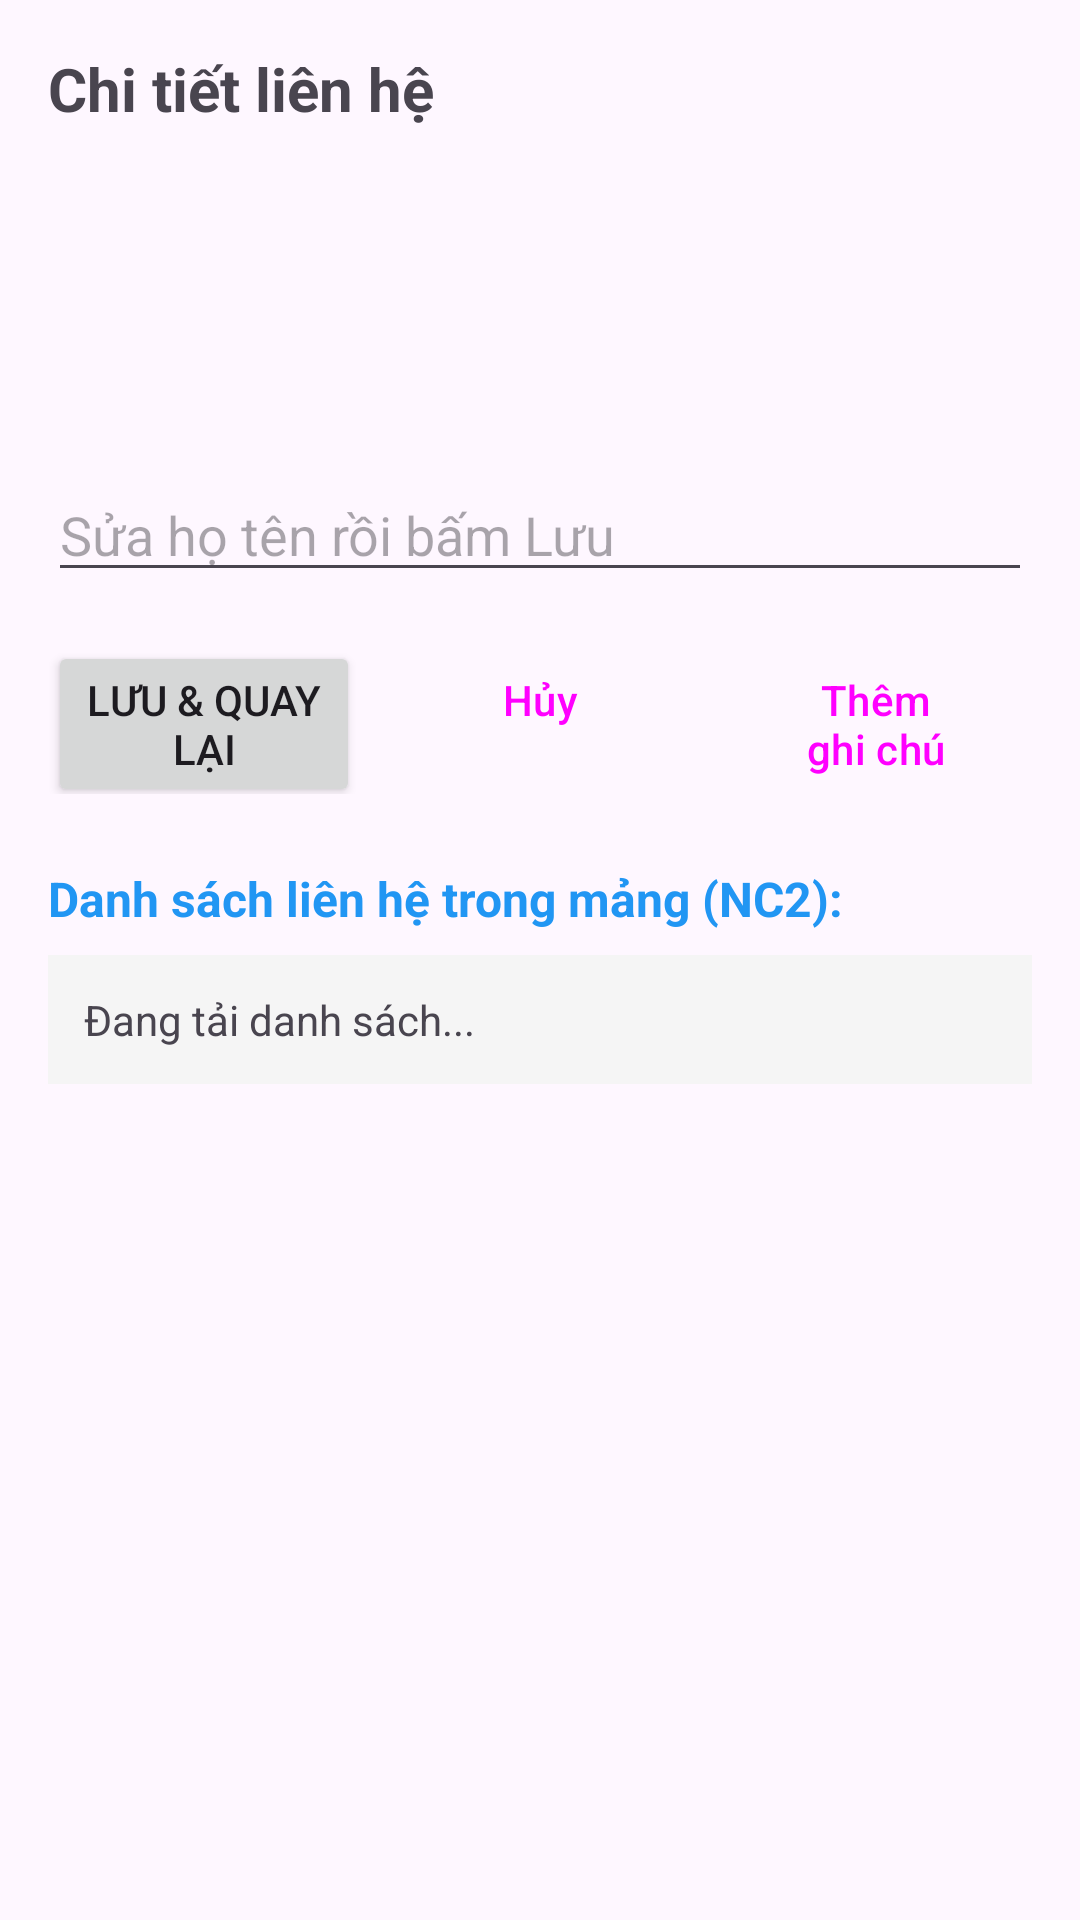

Produce the Android XML layout that renders to this screen, including the resource entries it uses.
<!-- AndroidManifest.xml: application theme Theme.A5_231A010603 -->
<!-- res/layout/activity_detail.xml -->
<?xml version="1.0" encoding="utf-8"?>
<LinearLayout xmlns:android="http://schemas.android.com/apk/res/android"
    android:id="@+id/main"
    android:layout_width="match_parent"
    android:layout_height="match_parent"
    android:orientation="vertical"
    android:padding="16dp">

    <TextView
        android:layout_width="wrap_content"
        android:layout_height="wrap_content"
        android:text="@string/detail_title"
        android:textSize="20sp"
        android:textStyle="bold" />

    <TextView
        android:id="@+id/tvThongTin"
        android:layout_width="match_parent"
        android:layout_height="wrap_content"
        android:layout_marginTop="16dp"
        android:lineSpacingExtra="4dp"
        android:textSize="16sp" />

    <TextView
        android:id="@+id/tvNguoiGui"
        android:layout_width="match_parent"
        android:layout_height="wrap_content"
        android:layout_marginTop="8dp"
        android:textSize="13sp" />
    <TextView
        android:id="@+id/tvGhiChu"
        android:layout_width="match_parent"
        android:layout_height="wrap_content"
        android:layout_marginTop="8dp"
        android:textSize="13sp"/>

    <EditText
        android:id="@+id/edtHoTenMoi"
        android:layout_width="match_parent"
        android:layout_height="wrap_content"
        android:layout_marginTop="24dp"
        android:hint="@string/hint_new_name"
        android:importantForAutofill="no"
        android:inputType="textPersonName" />

    <LinearLayout
        android:layout_width="match_parent"
        android:layout_height="wrap_content"
        android:layout_marginTop="12dp"
        android:orientation="horizontal">

        <Button
            android:id="@+id/btnLuu"
            android:layout_width="0dp"
            android:layout_height="wrap_content"
            android:layout_weight="1"
            android:text="@string/save_back" />

        <Button
            android:id="@+id/btnHuy"
            style="?attr/materialButtonOutlinedStyle"
            android:layout_width="0dp"
            android:layout_height="wrap_content"
            android:layout_marginStart="8dp"
            android:layout_weight="1"
            android:text="@string/cancel" />
        <Button
            android:id="@+id/btnThemGhiChu"
            style="?attr/materialButtonOutlinedStyle"
            android:layout_width="0dp"
            android:layout_height="wrap_content"
            android:layout_marginStart="8dp"
            android:layout_weight="1"
            android:text="@string/btnThemghichu"
            />

    </LinearLayout>
    <TextView
        android:layout_width="wrap_content"
        android:layout_height="wrap_content"
        android:layout_marginTop="24dp"
        android:text="Danh sách liên hệ trong mảng (NC2):"
        android:textSize="16sp"
        android:textStyle="bold"
        android:textColor="#2196F3" /> 

    
    <TextView
        android:id="@+id/tvDanhSach"
        android:layout_width="match_parent"
        android:layout_height="wrap_content"
        android:layout_marginTop="8dp"
        android:background="#F5F5F5"
        android:padding="12dp"
        android:textSize="14sp"
        android:text="Đang tải danh sách..." />
</LinearLayout>
<!-- resources referenced by this layout -->
<resources>
  <string name="btnThemghichu">Thêm ghi chú</string>
  <string name="cancel">Hủy</string>
  <string name="detail_title">Chi tiết liên hệ</string>
  <string name="hint_new_name">Sửa họ tên rồi bấm Lưu</string>
  <string name="save_back">Lưu &amp; quay lại</string>
  <style name="Theme.A5_231A010603" parent="Base.Theme.A5_231A010603" />
  <style name="Base.Theme.A5_231A010603" parent="Theme.Material3.DayNight.NoActionBar">
          
          
      </style>
</resources>
